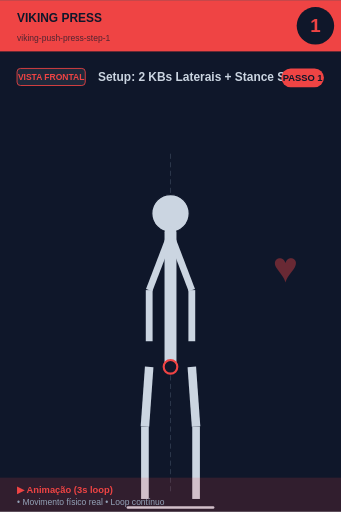
t = 0.00 s
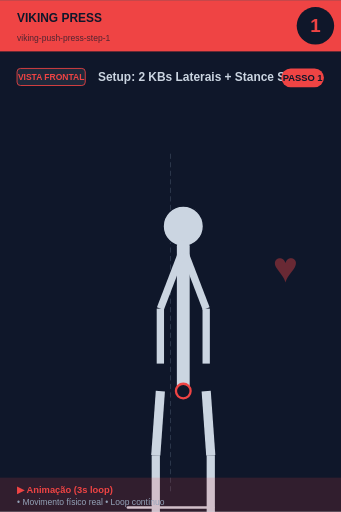
t = 0.56 s
t = 0.94 s: frame unchanged from t = 0.56 s, image omitted
t = 1.50 s: frame unchanged from t = 0.00 s, image omitted
t = 2.06 s: frame unchanged from t = 0.56 s, image omitted
t = 2.44 s: frame unchanged from t = 0.56 s, image omitted

The animated SVG that drew these frames (rendered in a browser with its animation timeline set to each time). Animation: 1 SMIL element (animateTransform=1); one cycle of 3.00 s, repeats indefinitely.

<svg xmlns="http://www.w3.org/2000/svg" viewBox="0 0 400 600" width="400" height="600">
<rect width="400" height="600" fill="#0f172a"/>

<!-- Header -->
<rect x="0" y="0" width="400" height="60" fill="#ef4444"/>
<text x="20" y="25" font-size="14" font-weight="bold" fill="#0f172a" font-family="sans-serif">VIKING PRESS</text>
<text x="20" y="48" font-size="10" fill="#0f172a" opacity="0.7" font-family="sans-serif">viking-push-press-step-1</text>

<!-- Step number -->
<circle cx="370" cy="30" r="22" fill="#0f172a"/>
<text x="370" y="37" font-size="22" font-weight="bold" fill="#ef4444" text-anchor="middle" font-family="sans-serif">1</text>

<!-- Vista + título -->
<rect x="20" y="80" width="80" height="20" rx="4" fill="#1e293b" stroke="#ef4444" stroke-width="1"/>
<text x="60" y="94" font-size="10" font-weight="bold" fill="#ef4444" text-anchor="middle" font-family="sans-serif">VISTA FRONTAL</text>
<text x="115" y="95" font-size="14" font-weight="bold" fill="#cbd5e1" font-family="sans-serif">Setup: 2 KBs Laterais + Stance Sumô</text>

<!-- Corpo -->
<g transform="translate(0, 50)">
<line x1="200" y1="130" x2="200" y2="530" stroke="#475569" stroke-width="1" stroke-dasharray="6,4" opacity="0.6"/>
<g>
  <animateTransform attributeName="transform" type="scale"
    values="1;1.1;1;1.1;1"
    keyTimes="0;0.25;0.5;0.75;1"
    dur="3s" repeatCount="indefinite"
    additive="sum"/>
  <circle cx="200" cy="200" r="22" fill="#cbd5e1" stroke="#0f172a" stroke-width="1.5"/>
  <line x1="200" y1="222" x2="200" y2="380" stroke="#cbd5e1" stroke-width="14" stroke-linecap="round"/>
  <circle cx="200" cy="380" r="8" fill="#0f172a" stroke="#ef4444" stroke-width="2.5"/>
  <line x1="198" y1="230" x2="175" y2="290" stroke="#cbd5e1" stroke-width="8"/>
  <line x1="202" y1="230" x2="225" y2="290" stroke="#cbd5e1" stroke-width="8"/>
  <line x1="175" y1="290" x2="175" y2="350" stroke="#cbd5e1" stroke-width="8"/>
  <line x1="225" y1="290" x2="225" y2="350" stroke="#cbd5e1" stroke-width="8"/>
  <line x1="175" y1="380" x2="170" y2="450" stroke="#cbd5e1" stroke-width="10"/>
  <line x1="225" y1="380" x2="230" y2="450" stroke="#cbd5e1" stroke-width="10"/>
  <line x1="170" y1="450" x2="170" y2="535" stroke="#cbd5e1" stroke-width="9"/>
  <line x1="230" y1="450" x2="230" y2="535" stroke="#cbd5e1" stroke-width="9"/>
</g>
<line x1="150" y1="545" x2="250" y2="545" stroke="#cbd5e1" stroke-width="3" stroke-linecap="round"/><text x="320" y="280" font-size="50" fill="#ef4444" opacity="0.4" font-weight="bold">♥</text>
</g>

<!-- Footer -->
<rect x="0" y="560" width="400" height="40" fill="#ef4444" opacity="0.15"/>
<text x="20" y="578" font-size="11" font-weight="bold" fill="#ef4444" font-family="sans-serif">▶ Animação (3s loop)</text>
<text x="20" y="592" font-size="10" fill="#94a3b8" font-family="sans-serif">• Movimento físico real • Loop contínuo</text>

<!-- Tag PASSO N -->
<g transform="translate(330, 80)">
<rect x="0" y="0" width="50" height="22" rx="11" fill="#ef4444"/>
<text x="25" y="15" font-size="11" font-weight="bold" fill="#0f172a" text-anchor="middle" font-family="sans-serif">PASSO 1</text>
</g>
</svg>
